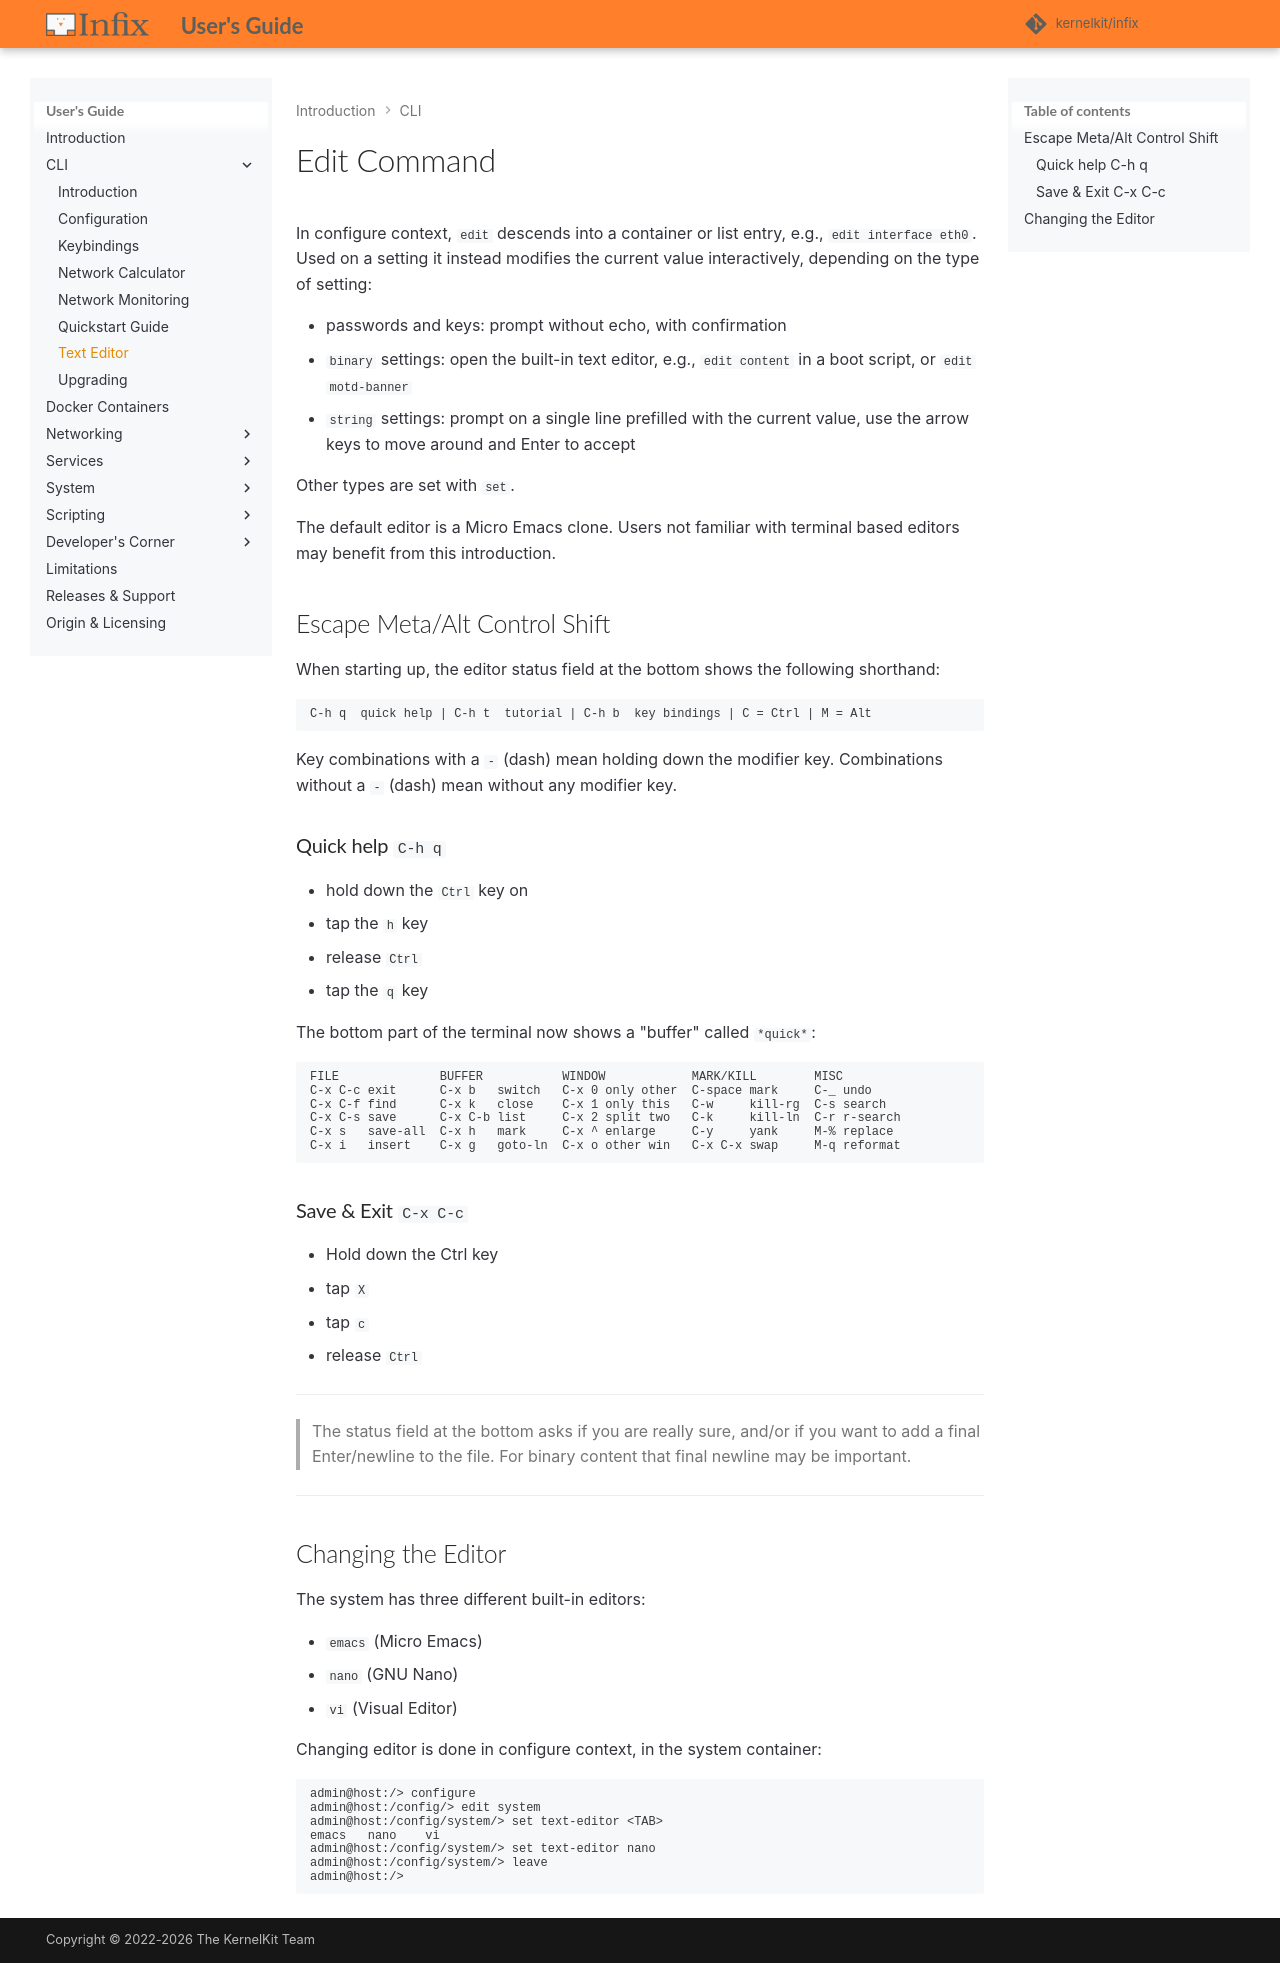

repository: kernelkit/infix · page: dev/cli/edit/index.html · generator: mkdocs

# Edit Command

In configure context, `edit` descends into a container or list entry,
e.g., `edit interface eth0`.  Used on a setting it instead modifies the
current value interactively, depending on the type of setting:

 - passwords and keys: prompt without echo, with confirmation
 - `binary` settings: open the built-in text editor, e.g., `edit content`
   in a boot script, or `edit motd-banner`
 - `string` settings: prompt on a single line prefilled with the current
   value, use the arrow keys to move around and Enter to accept

Other types are set with `set`.

The default editor is a Micro Emacs clone.  Users not familiar with
terminal based editors may benefit from this introduction.


## Escape Meta/Alt Control Shift

When starting up, the editor status field at the bottom shows the
following shorthand:

```
C-h q  quick help | C-h t  tutorial | C-h b  key bindings | C = Ctrl | M = Alt
```

Key combinations with a `-` (dash) mean holding down the modifier key.
Combinations without a `-` (dash) mean without any modifier key.

### Quick help `C-h q`

  - hold down the `Ctrl` key on
  - tap the `h` key
  - release `Ctrl`
  - tap the `q` key

The bottom part of the terminal now shows a "buffer" called `*quick*`:

```
FILE              BUFFER           WINDOW            MARK/KILL        MISC
C-x C-c exit      C-x b   switch   C-x 0 only other  C-space mark     C-_ undo
C-x C-f find      C-x k   close    C-x 1 only this   C-w     kill-rg  C-s search
C-x C-s save      C-x C-b list     C-x 2 split two   C-k     kill-ln  C-r r-search
C-x s   save-all  C-x h   mark     C-x ^ enlarge     C-y     yank     M-% replace
C-x i   insert    C-x g   goto-ln  C-x o other win   C-x C-x swap     M-q reformat
```

### Save & Exit `C-x C-c`

  - Hold down the Ctrl key
  - tap `X`
  - tap `c`
  - release `Ctrl`

----

> The status field at the bottom asks if you are really sure, and/or if
> you want to add a final Enter/newline to the file.  For binary content
> that final newline may be important.

----

## Changing the Editor

The system has three different built-in editors: 

 - `emacs` (Micro Emacs)
 - `nano` (GNU Nano)
 - `vi` (Visual Editor)

Changing editor is done in configure context, in the system container:

```
admin@host:/> configure
admin@host:/config/> edit system
admin@host:/config/system/> set text-editor <TAB>
emacs	nano	vi
admin@host:/config/system/> set text-editor nano
admin@host:/config/system/> leave
admin@host:/>
```
